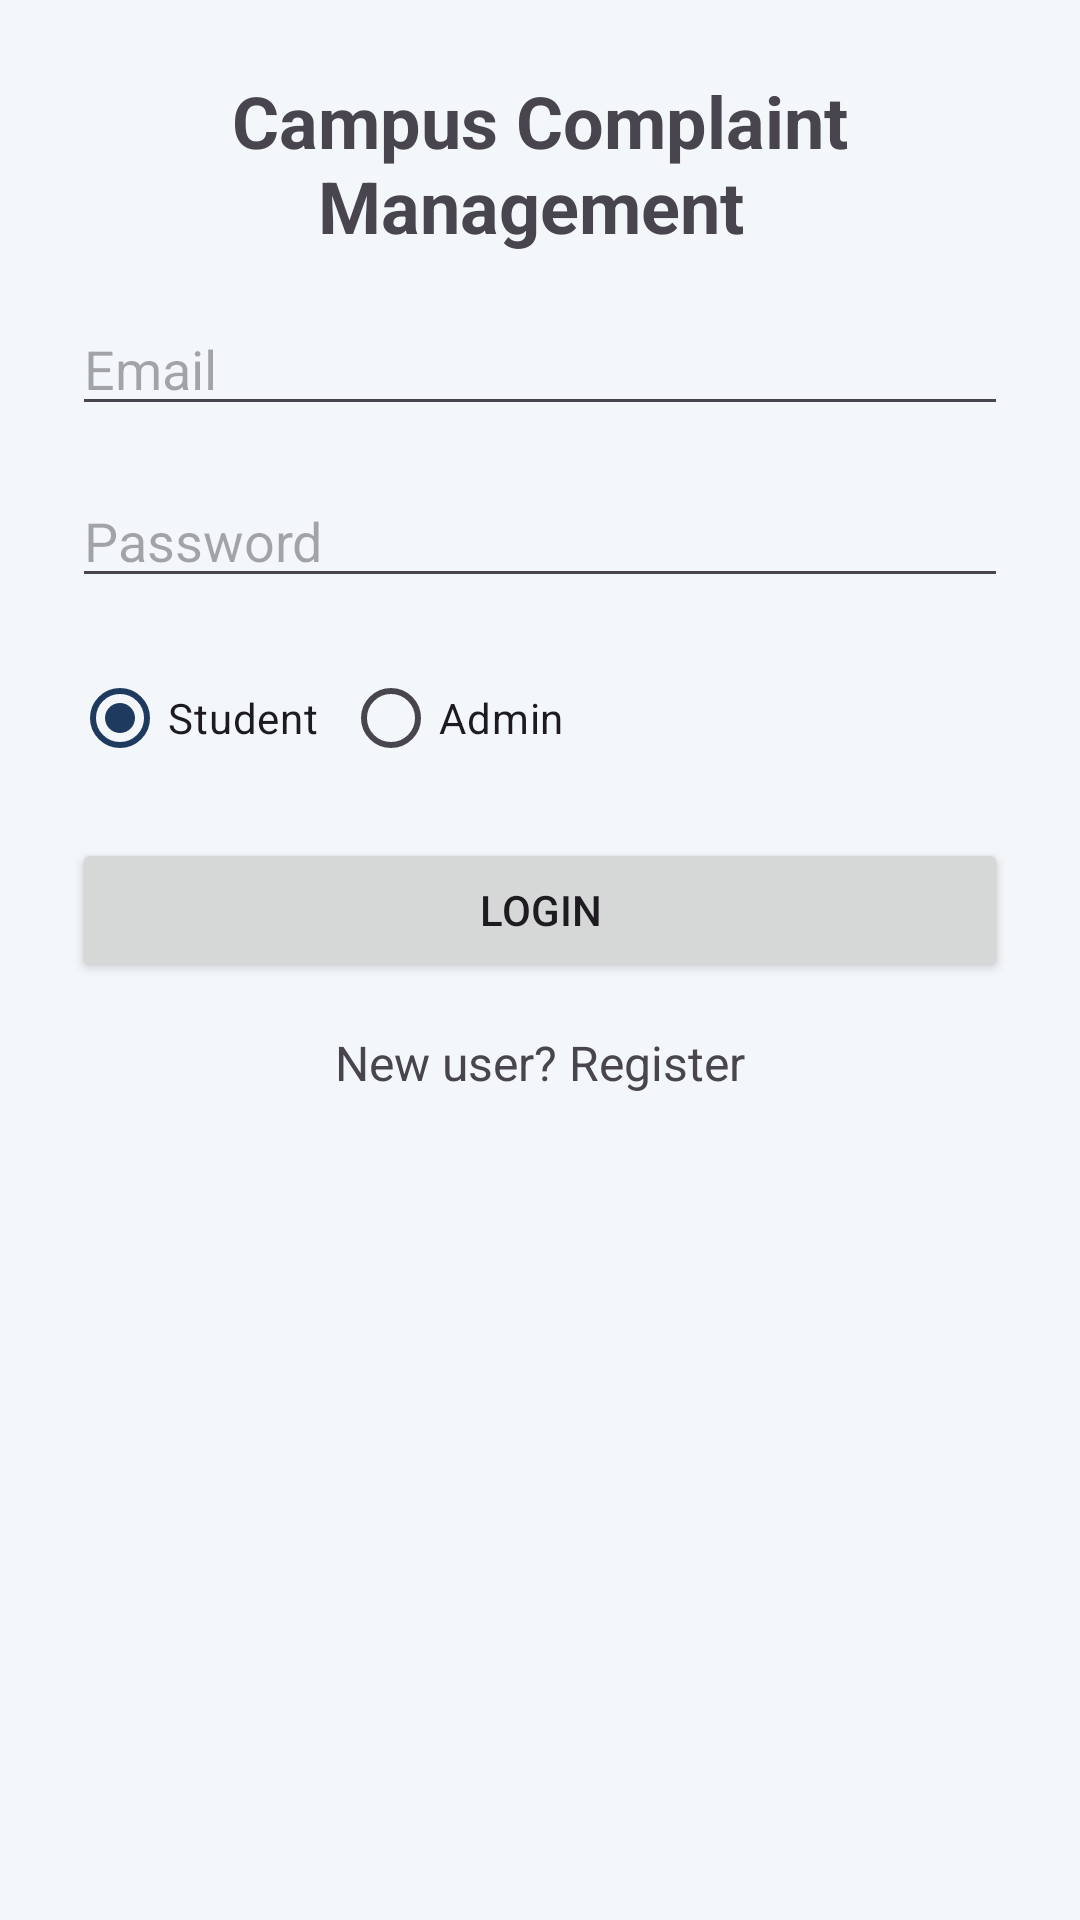

Layout XML and referenced resources for this Android screen:
<!-- AndroidManifest.xml: application theme Theme.Campuscomplaint -->
<!-- res/layout/activity_login.xml -->
<LinearLayout xmlns:android="http://schemas.android.com/apk/res/android" android:layout_width="match_parent" android:layout_height="match_parent" android:orientation="vertical" android:padding="16dp">
    <TextView
        android:id="@+id/appNameTextView"
        android:layout_width="match_parent"
        android:layout_height="wrap_content"
        android:layout_margin="8dp"
        android:gravity="center"
        android:text="Campus Complaint Management "
        android:textSize="24sp"
        android:textStyle="bold"/>
    <EditText
        android:id="@+id/emailEditText"
        android:layout_width="match_parent"
        android:layout_height="wrap_content"
        android:layout_margin="8dp"
        android:hint="Email"
        android:inputType="textEmailAddress"/>
    <EditText
        android:id="@+id/passwordEditText"
        android:layout_width="match_parent"
        android:layout_height="wrap_content"
        android:layout_margin="8dp"
        android:hint="Password"
        android:inputType="textPassword"/>
    <RadioGroup
        android:id="@+id/roleRadioGroup"
        android:layout_width="match_parent"
        android:layout_height="wrap_content"
        android:layout_margin="8dp"
        android:orientation="horizontal">
        <RadioButton
            android:id="@+id/studentRadioButton"
            android:layout_width="wrap_content"
            android:layout_height="wrap_content"
            android:checked="true"
            android:text="Student"/>
        <RadioButton
            android:id="@+id/adminRadioButton"
            android:layout_width="wrap_content"
            android:layout_height="wrap_content"
            android:layout_marginStart="8dp"
            android:text="Admin"/>
    </RadioGroup>
    <Button
        android:id="@+id/loginButton"
        android:layout_width="match_parent"
        android:layout_height="wrap_content"
        android:layout_margin="8dp"
        android:text="Login"/>
    <TextView
        android:id="@+id/registerTextView"
        android:layout_width="match_parent"
        android:layout_height="wrap_content"
        android:layout_margin="8dp"
        android:gravity="center"
        android:text="New user? Register"
        android:textSize="16sp"/>


</LinearLayout>
<!-- resources referenced by this layout -->
<resources>
  <style name="Theme.Campuscomplaint" parent="Theme.Material3.Light.NoActionBar">
          <item name="colorPrimary">@color/primary</item>
          <item name="colorOnPrimary">@color/white</item>
          <item name="colorPrimaryContainer">@color/primary_container</item>
          <item name="colorOnPrimaryContainer">@color/primary</item>
          <item name="colorSecondary">@color/accent</item>
          <item name="colorOnSecondary">@color/white</item>
          <item name="colorSecondaryContainer">@color/accent_container</item>
          <item name="colorOnSecondaryContainer">@color/accent_dark</item>
          <item name="colorSurface">@color/white</item>
          <item name="colorOnSurface">@color/ink</item>
          <item name="android:windowBackground">@color/page_bg</item>
      </style>
  <color name="primary">#1F3A5F</color>
  <color name="white">#FFFFFFFF</color>
  <color name="primary_container">#D6E4F5</color>
  <color name="accent">#2A9D8F</color>
  <color name="accent_container">#D6EFEC</color>
  <color name="accent_dark">#0B5A52</color>
  <color name="ink">#23303F</color>
  <color name="page_bg">#F4F7FA</color>
</resources>
